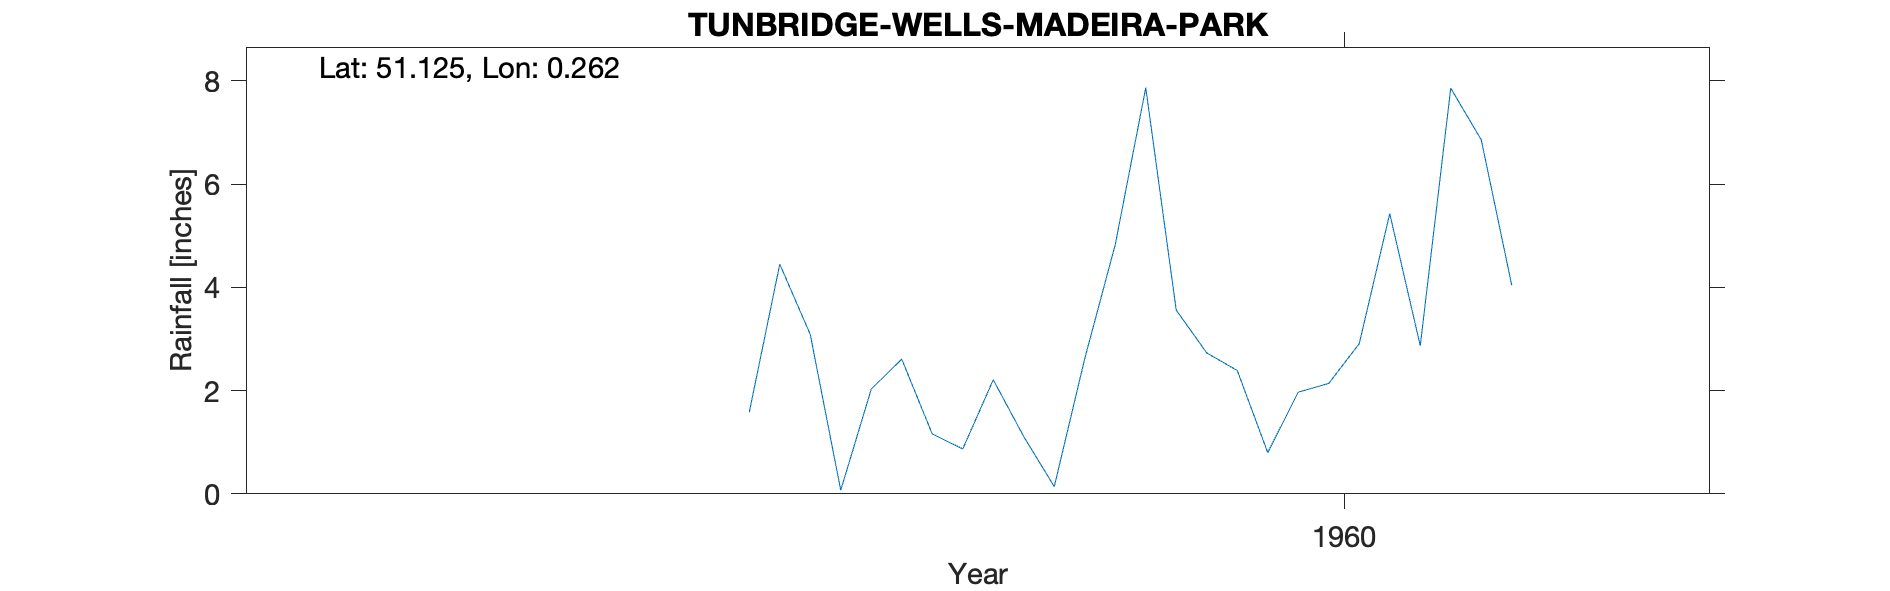

Values plotted in this chart, from the file beside it:
TUNBRIDGE-WELLS-MADEIRA-PARK, , , , , , , , , , 
Grid ref, TQ584386, Long, 0.2621, Lat, 51.12, Elevation, 295, ft, , 
Station no, 330/4, , , , , , , , , 
, 1951, 1952, 1953, 1954, 1955, 1956, 1957, 1958, 1959, 1960
January, , , , , , , , , 3.09, 3.56
February, , , , , , , , , 0.07, 2.73
March, , , , , , , , , 2.03, 2.39
April, , , , , , , , , 2.61, 0.8
May, , , , , , , , , 1.16, 1.97
June, , , , , , , , , 0.87, 2.14
July, , , , , , , , , 2.21, 2.91
August, , , , , , , , , 1.11, 5.43
September, , , , , , , , , 0.14, 2.87
October, , , , , , , , , 2.62, 7.86
November, , , , , , , , 1.58, 4.83, 6.86
December, , , , , , , , 4.45, 7.87, 4.04
Total, , , , , , , , , 28.61, 43.56
